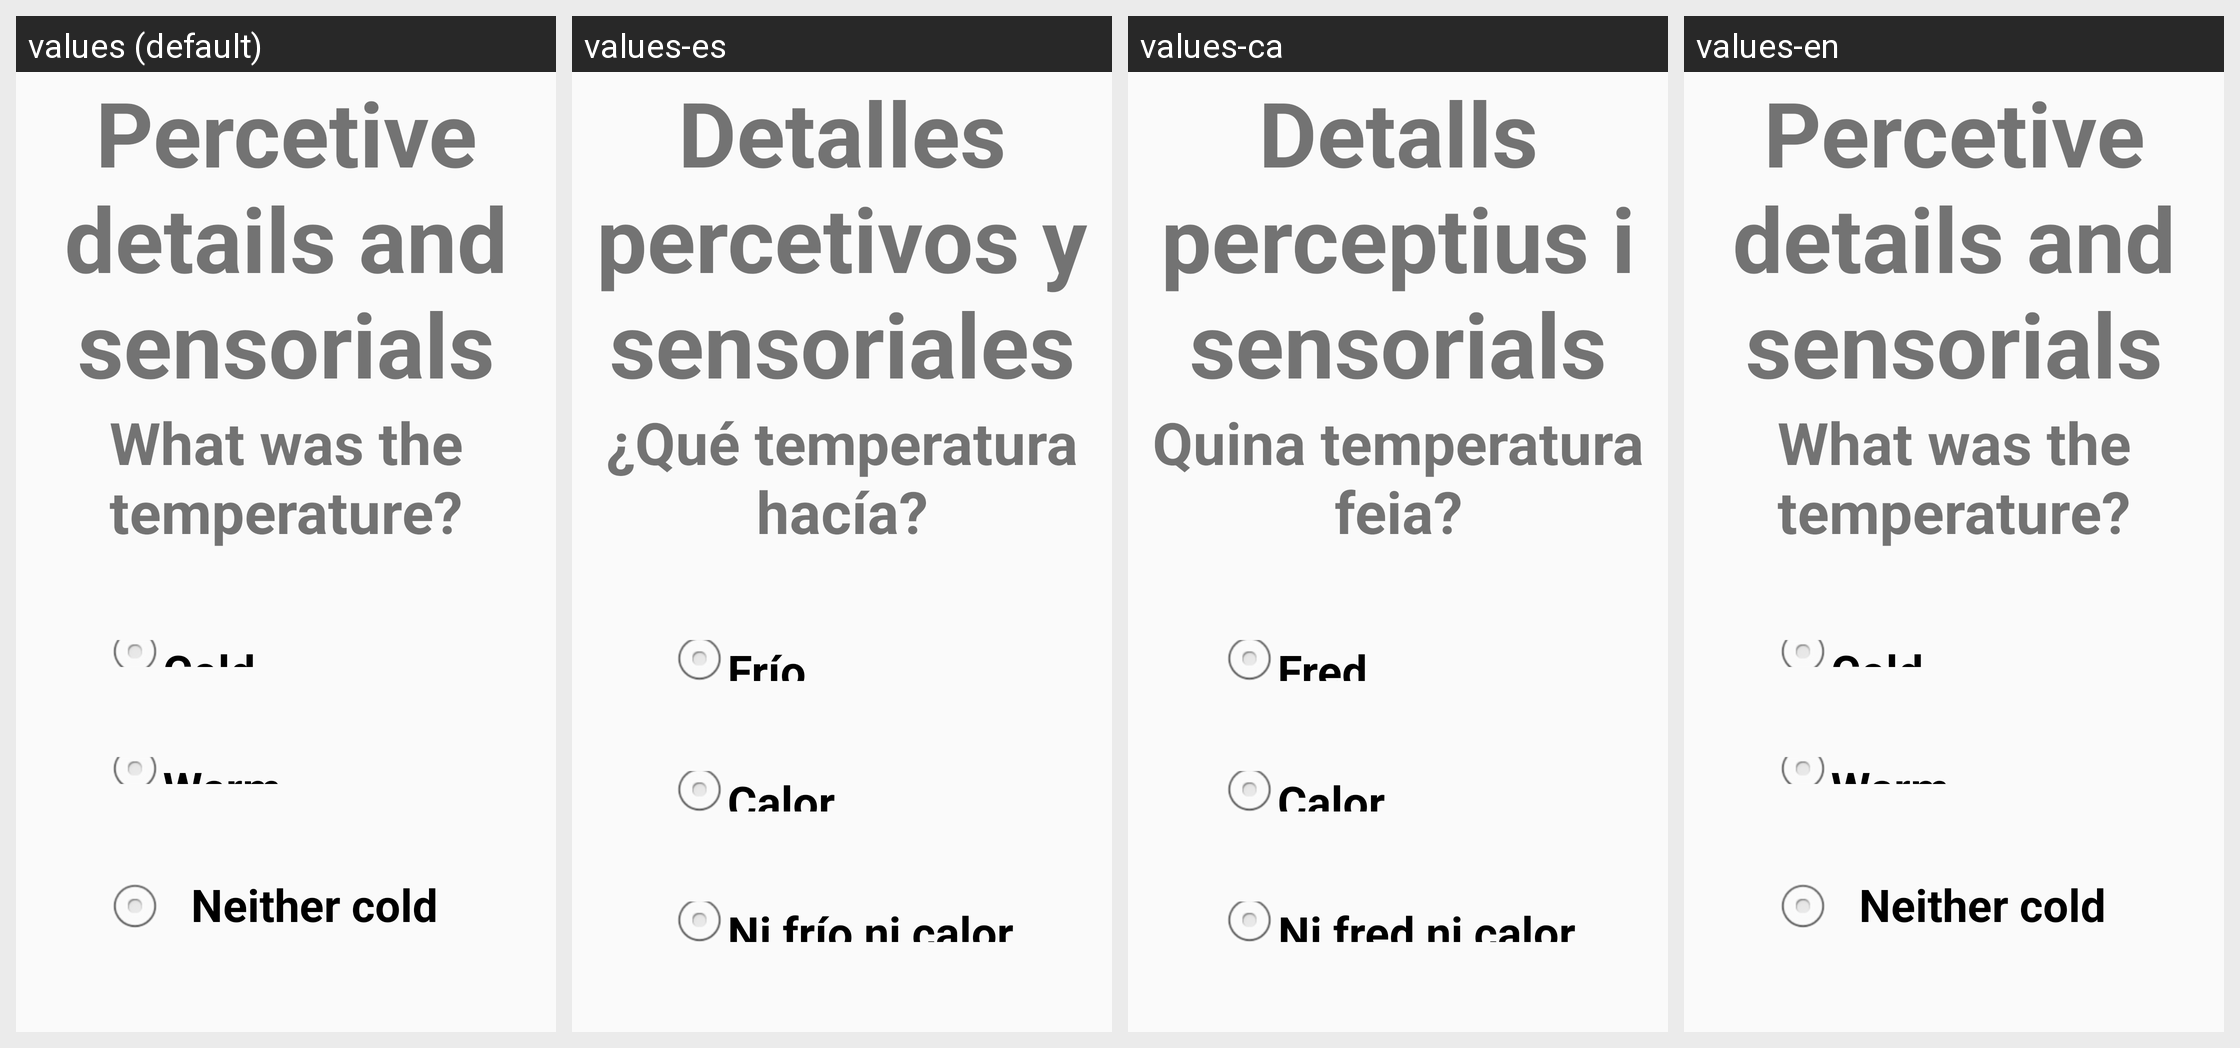

This grid shows one Android layout under several languages. Give, for every string resource on the screen, its name, the default text and each shown locale's text.
Android screen res/layout/activity_preguntes1_10.xml rendered under 4 locales, left to right: values (default), values-es, values-ca, values-en. Device: Nexus 5 (rendered at 1080×1920; each locale shown at half size, 540×960, under a caption strip naming it); theme AppTheme.
Strings drawn on this screen, with the default value and each locale's value (text and hints the layout hard-codes, and strings that could not be matched under every locale, appear in the picture but are not listed):

PerceptiveDetails
  values: Percetive details and sensorials
  values-es: Detalles percetivos y sensoriales
  values-ca: Detalls perceptius i sensorials
  values-en: Percetive details and sensorials

Temperature
  values: What was the temperature?
  values-es: ¿Qué temperatura hacía?
  values-ca: Quina temperatura feia?
  values-en: What was the temperature?

Cold
  values: Cold
  values-es: Frío
  values-ca: Fred
  values-en: Cold

Warm
  values: Warm
  values-es: Calor
  values-ca: Calor
  values-en: Warm

NeitherColdWarm
  values: Neither cold nor warm
  values-es: Ni frío ni calor
  values-ca: Ni fred ni calor
  values-en: Neither cold nor warm
